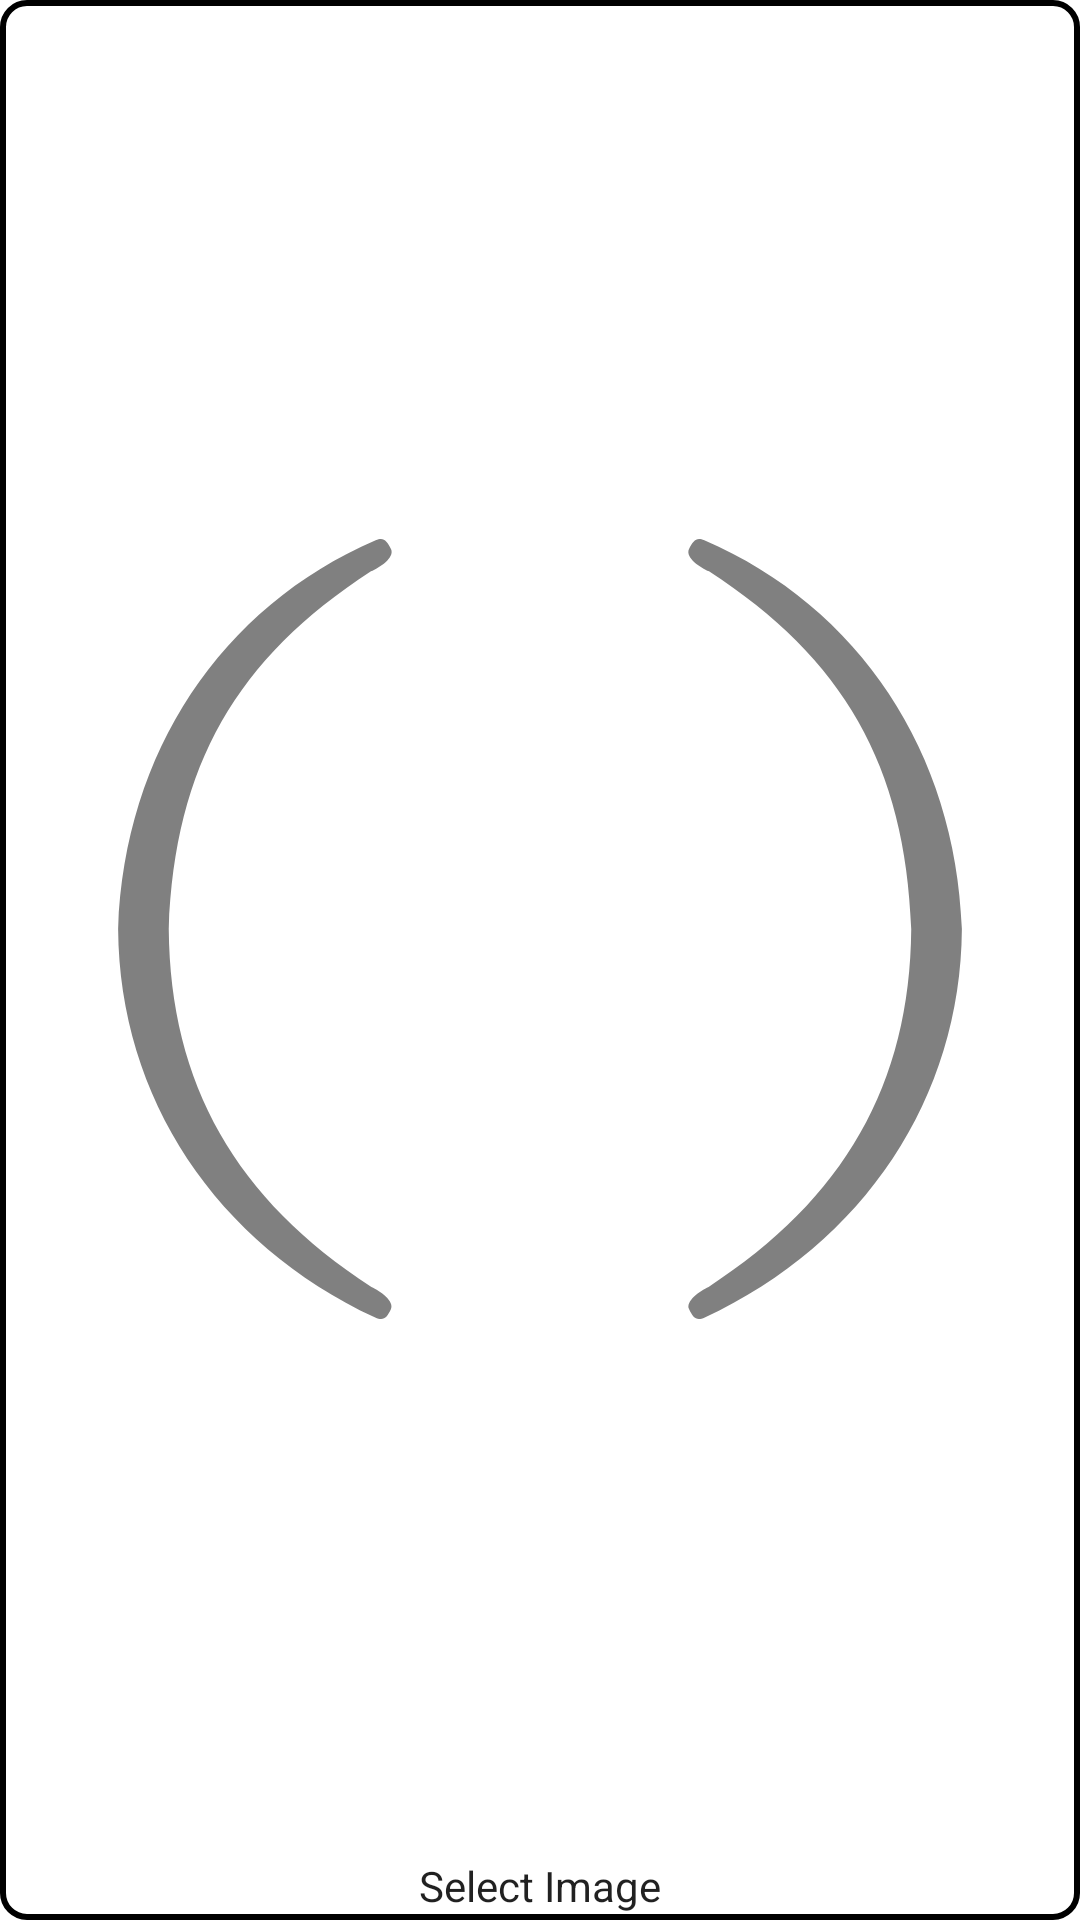

Produce the Android XML layout that renders to this screen, including the resource entries it uses.
<!-- AndroidManifest.xml: application theme Theme.DiceThing -->
<!-- res/layout/custom_face_list_item_layout.xml -->
<?xml version="1.0" encoding="utf-8"?>
<androidx.constraintlayout.widget.ConstraintLayout xmlns:android="http://schemas.android.com/apk/res/android"
    xmlns:app="http://schemas.android.com/apk/res-auto"
    xmlns:tools="http://schemas.android.com/tools"
    android:layout_width="128dp"
    android:layout_height="128dp"
    android:layout_margin="4dp"
    android:layout_weight="1"
    android:background="@drawable/pool_frag_outline"
    android:backgroundTint="?attr/myIconTint">

    <ImageView
        android:id="@+id/faceImage"
        android:layout_width="0dp"
        android:layout_height="0dp"
        android:layout_marginTop="2dp"
        android:layout_marginBottom="2dp"
        android:alpha="0.5"
        android:tint="?attr/myIconTint"
        android:visibility="visible"
        app:layout_constraintBottom_toTopOf="@+id/faceValue"
        app:layout_constraintDimensionRatio="1:1"
        app:layout_constraintEnd_toEndOf="parent"
        app:layout_constraintStart_toStartOf="parent"
        app:layout_constraintTop_toTopOf="parent"
        app:srcCompat="@drawable/ic_generic_die_outline"
        tools:ignore="ContentDescription" />

    <TextView
        android:id="@+id/faceValue"
        android:layout_width="wrap_content"
        android:layout_height="wrap_content"
        android:layout_marginBottom="2dp"
        android:text="@string/custom_face_image_selection_label"
        android:textColor="?android:attr/textColorPrimary"
        app:layout_constraintBottom_toBottomOf="parent"
        app:layout_constraintEnd_toEndOf="parent"
        app:layout_constraintStart_toStartOf="parent" />

    <ImageView
        android:id="@+id/removeCustomFaceButton"
        android:layout_width="32dp"
        android:layout_height="32dp"
        android:background="#80FFFFFF"
        android:backgroundTint="?android:attr/colorBackground"
        android:tint="?attr/myIconTint"
        android:visibility="gone"
        app:layout_constraintEnd_toEndOf="parent"
        app:layout_constraintTop_toTopOf="parent"
        app:srcCompat="@drawable/ic_multiply_sign"
        android:contentDescription="@string/custom_face_image_removal_button" />

</androidx.constraintlayout.widget.ConstraintLayout>
<!-- resources referenced by this layout -->
<resources>
  <!-- drawable ic_generic_die_outline (drawable) -->
  <vector xmlns:android="http://schemas.android.com/apk/res/android"
      android:width="128dp"
      android:height="128dp"
      android:viewportWidth="128"
      android:viewportHeight="128">
    <path
        android:pathData="m83.477,17.936c18.367,7.931 29.754,25.181 30.521,45.99l0.002,0.045v0.045c-0.154,19.964 -11.575,37.197 -30.469,46.023 -1.001,0.469 -1.389,0.037 -1.857,-0.965 -0.467,-1.001 1.304,-2.191 2.305,-2.658 16.02,-10.416 23.863,-23.963 24.02,-42.416 -0.734,-19.425 -8,-32 -23.968,-42.393 -1.014,-0.438 -2.819,-1.615 -2.382,-2.629 0.543,-0.999 0.846,-1.448 1.826,-1.043z"
        android:fillColor="#000000"
        android:strokeLineCap="round"/>
    <path
        android:pathData="M44.523,17.936C26.157,25.866 14.77,43.117 14.002,63.926L14,63.971v0.045c0.154,19.964 11.575,37.197 30.469,46.023 1.001,0.469 1.389,0.037 1.857,-0.965 0.467,-1.001 -1.304,-2.191 -2.305,-2.658C28,96 20.157,82.453 20,64c0.734,-19.425 8,-32 23.968,-42.393 1.014,-0.438 2.819,-1.615 2.382,-2.629 -0.543,-0.999 -0.846,-1.448 -1.826,-1.043z"
        android:fillColor="#000000"
        android:strokeLineCap="round"/>
  </vector>
  <!-- drawable ic_multiply_sign (drawable) -->
  <vector xmlns:android="http://schemas.android.com/apk/res/android"
      android:width="64dp"
      android:height="64dp"
      android:viewportWidth="64"
      android:viewportHeight="64">
    <path
        android:pathData="m15.0294,15.0294 l33.9411,33.9411m0,-33.9411 l-33.9411,33.9411"
        android:strokeLineJoin="miter"
        android:strokeWidth="4"
        android:fillColor="#00000000"
        android:strokeColor="#000000"
        android:strokeLineCap="round"/>
  </vector>
  <!-- drawable pool_frag_outline (drawable) -->
  <?xml version="1.0" encoding="utf-8"?>
  <shape xmlns:android="http://schemas.android.com/apk/res/android"
      android:shape="rectangle">
  
      <solid android:color="@android:color/transparent" />
      <stroke android:width="2dp" android:color="@color/black" />
      <corners android:radius="8dp" />
  </shape>
  <string name="custom_face_image_removal_button">Remove custom face image from result</string>
  <string name="custom_face_image_selection_label">Select Image</string>
  <style name="Theme.DiceThing" parent="Theme.MaterialComponents.DayNight.NoActionBar">
          <item name="colorPrimary">@color/stone</item>
          <item name="colorPrimaryVariant">@color/bone</item>
          <item name="colorPrimarySurface">?attr/colorPrimaryVariant</item>
          <item name="colorOnPrimary">@color/white</item>
          <item name="colorOnPrimarySurface">@color/black</item>
          <item name="colorSecondary">@color/cloud</item>
          <item name="colorSecondaryVariant">@color/teal_700</item>
          <item name="colorOnSecondary">@color/white</item>
          <item name="android:statusBarColor" tools:targetApi="l">?attr/colorPrimaryVariant</item>
          <item name="listBackground">@color/list_background_light</item>
          <item name="myIconTint">@color/icon_tint_black</item>
          <item name="emptyOverlayTextColor">@color/empty_overlay_text</item>
          <item name="emptyOverlayBackground">@color/empty_overlay_background</item>
          <item name="listItemBackground">?attr/colorSurface</item>
      </style>
  <color name="black">#FF000000</color>
  <color name="stone">#FF62564B</color>
  <color name="bone">#FFBAAE84</color>
  <color name="white">#FFFFFFFF</color>
  <color name="cloud">#FF2E253E</color>
  <color name="teal_700">#FF018786</color>
  <color name="list_background_light">#FFEBEBEB</color>
  <color name="icon_tint_black">#FF000000</color>
  <color name="empty_overlay_text">#FFFFFFFF</color>
  <color name="empty_overlay_background">#6F000000</color>
</resources>
